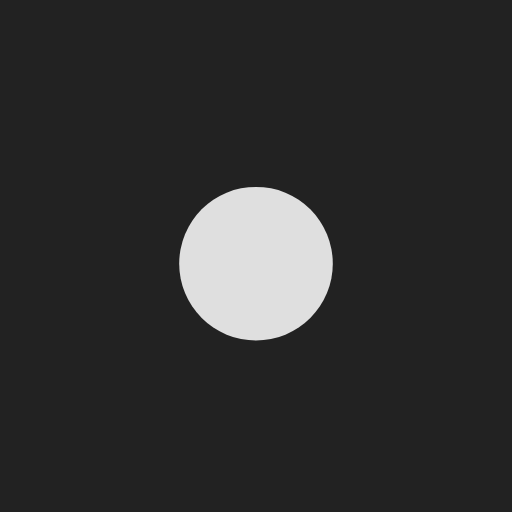
t = 0.00 s
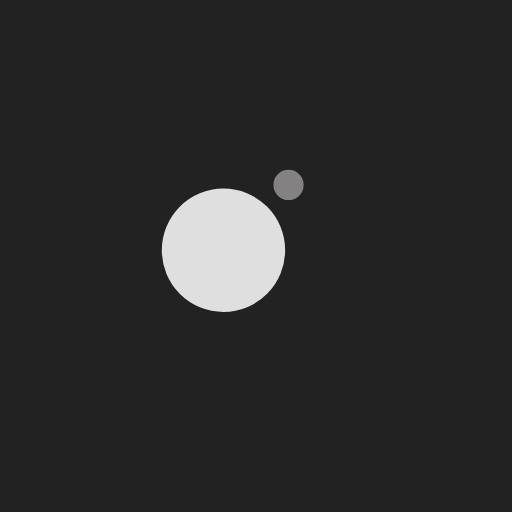
t = 0.23 s
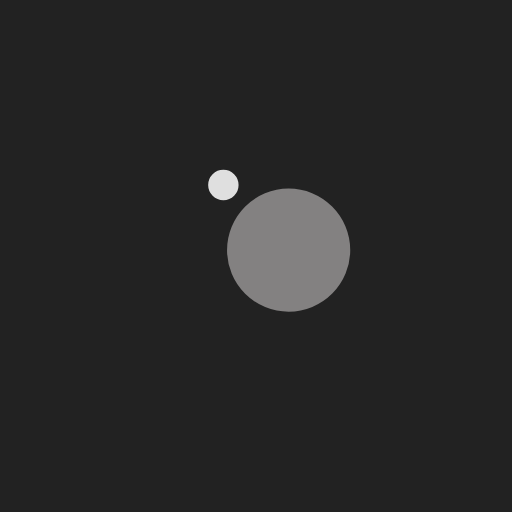
t = 0.69 s
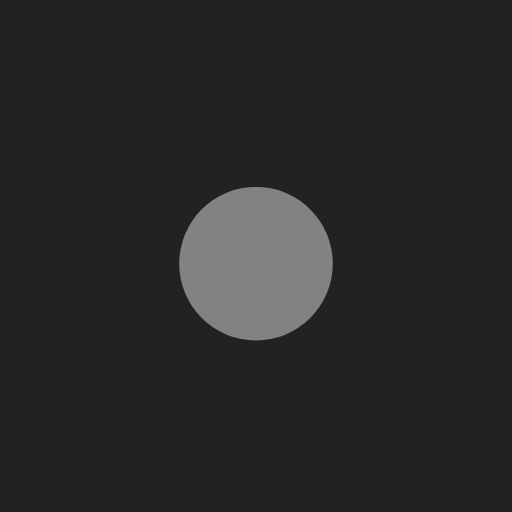
t = 0.93 s
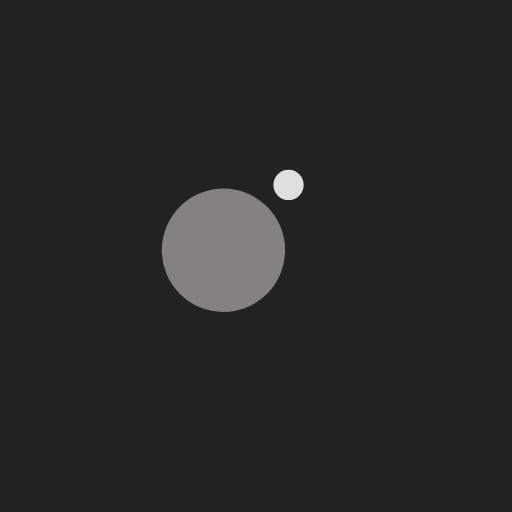
t = 1.16 s
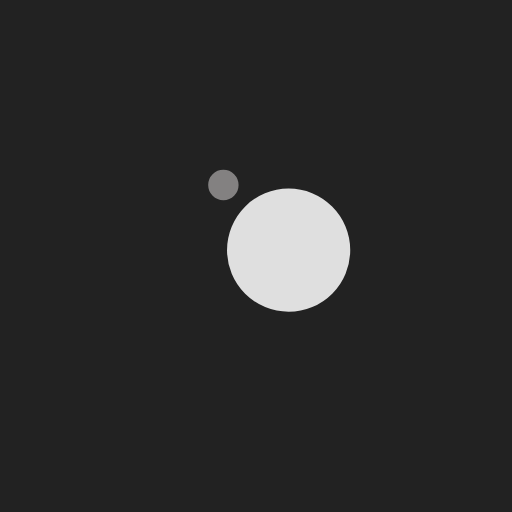
t = 1.62 s

The animated SVG that drew these frames (rendered in a browser with its animation timeline set to each time). Animation: 4 SMIL elements (animate=2,animateTransform=2); one cycle of 1.85 s, repeats indefinitely.

<?xml version="1.0" encoding="utf-8"?>
<svg xmlns="http://www.w3.org/2000/svg" xmlns:xlink="http://www.w3.org/1999/xlink" style="margin: auto; background: rgb(34, 34, 34); display: block; shape-rendering: auto;" width="200px" height="200px" viewBox="0 0 100 100" preserveAspectRatio="xMidYMid">
<g transform="translate(0 -7.5)">
  <circle cx="50" cy="41" r="10" fill="#838181">
    <animateTransform attributeName="transform" type="rotate" dur="1.8518518518518516s" repeatCount="indefinite" keyTimes="0;1" values="0 50 50;360 50 50"></animateTransform>
    <animate attributeName="r" dur="1.8518518518518516s" repeatCount="indefinite" calcMode="spline" keyTimes="0;0.5;1" values="0;15;0" keySplines="0.2 0 0.8 1;0.2 0 0.8 1"></animate>
  </circle>
  <circle cx="50" cy="41" r="10" fill="#dfdfdf">
    <animateTransform attributeName="transform" type="rotate" dur="1.8518518518518516s" repeatCount="indefinite" keyTimes="0;1" values="180 50 50;540 50 50"></animateTransform>
    <animate attributeName="r" dur="1.8518518518518516s" repeatCount="indefinite" calcMode="spline" keyTimes="0;0.5;1" values="15;0;15" keySplines="0.2 0 0.8 1;0.2 0 0.8 1"></animate>
  </circle>
</g>
<!-- [ldio] generated by https://loading.io/ --></svg>